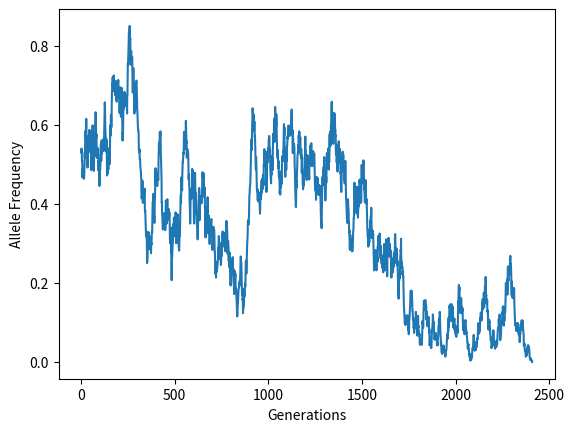
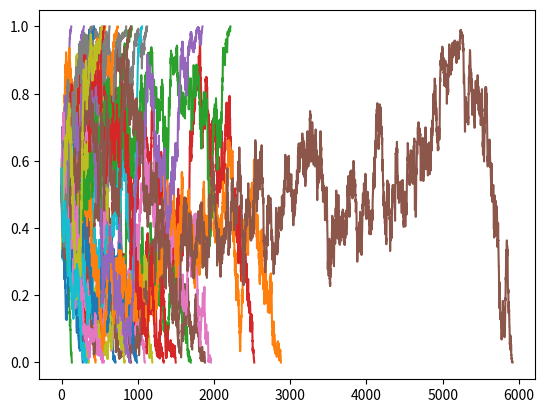

Source code (Python) for these figures, in order:
#!/usr/bin/env python

# Psuedo code for the assignment:

# Some start alllele frequency for a set population size

#Make a list to store AF

# While allele frequency is greater than zero but less than one (not fixed):
#   Get the new allele frequency for next generation
#   np.random.binomial(2*popsize, alelle freq)   only generates number of succeses
#   convert number of successes into a frequency (think about the coin flip to clarify how to do this)

#   store allele frequency in the AF list 

## Return a list of allele frequency at each time point
# Number of generations to fixation is the length of your list

import numpy as np 
import matplotlib.pyplot as plt


def wright_fisher_equation (starting_allele_freq, starting_pop_size):
    allele_frequency_for_gen = [starting_allele_freq]
    
    allele_frequency = starting_allele_freq

    while allele_frequency < 1 and allele_frequency > 0: 
        successes = np.random.binomial(2*starting_pop_size, allele_frequency)
        allele_frequency_new = successes / (2*starting_pop_size)
        allele_frequency_for_gen.append(allele_frequency_new)
        allele_frequency = allele_frequency_new
    return allele_frequency_for_gen


generation_data = wright_fisher_equation(0.53, 300)

#print(len(generation_data))

#create a plot of allele frequency over time throughout your simulation. I.e. the X axis is the generation, the Y axis is the frequency of your allele at that generation.

x_data = []
index = 0
for value in range(len(generation_data)):
    index += 1
    x_data.append(index) 
#print(x_data)

fig, ax = plt.subplots()
ax.plot(x_data, generation_data)
ax.set_xlabel("Generations")
ax.set_ylabel("Allele Frequency")
#plt.show()


#Exercise 2:
#Run your model repeatedly (at least 30 iterations) and visualize all your allele frequency trajectories together on one plot. Remember that you can lines to a matplotlib figure using a for loop.




fig, ax = plt.subplots()
for i in range(40):
    generation_data = wright_fisher_equation(0.53, 300)
    x_data_ex2 = []
    index = 0
    for value in range(len(generation_data)):
        index += 1
        x_data_ex2.append(index) 
    ax.plot(x_data_ex2, generation_data)

plt.show()
